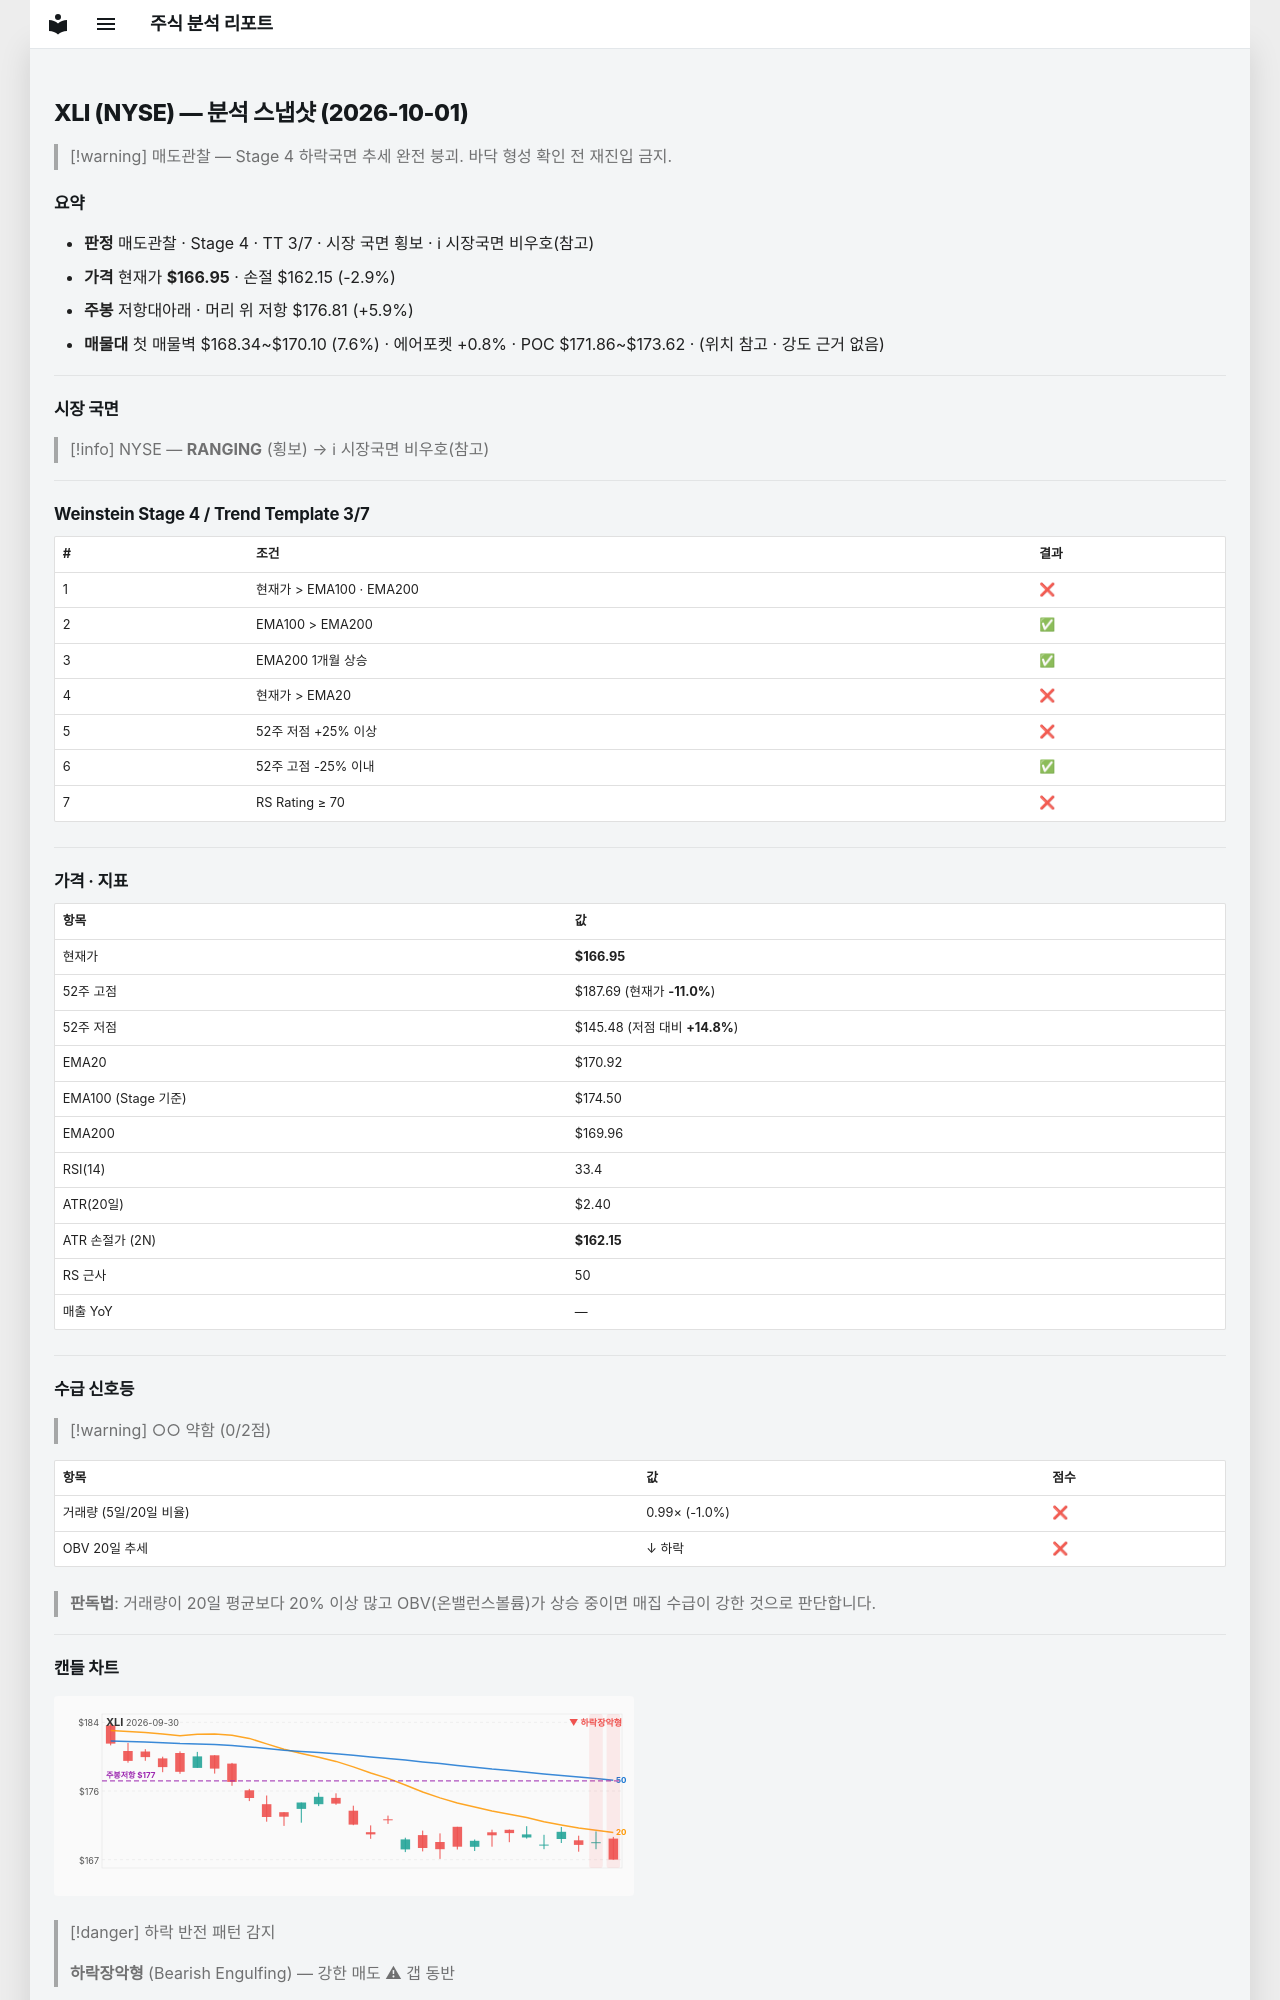

repository: soloandco/stock-reports · page: snapshots/XLI-2026-10-01/index.html · generator: mkdocs

---
type: analysis-snapshot
title: XLI 분석 스냅샷
ticker: XLI
market: NYSE
created: 2026-10-01
updated: 2026-10-01
bar-date: 2026-09-30
verdict: 매도관찰
real-rr: 2.05
sma50-gap-pct: -2.3
weekly-position: 저항대아래
weekly-overhead-price: 176.81
weekly-overhead-pct: 5.9
stage: 4
trend-template-score: 3
tt-max: 7
ma-set: ema-20-100-200
price: 166.9499969482422
stop-price: 162.1471799428759
market-regime: RANGING
supply-demand-score: 0/2
supply-demand-label: 약함
status: tracking
tags:
  - stock-agent
  - watchlist
  - XLI
  - analysis
related:
  - "[[analysis-template]]"
---

# XLI (NYSE) — 분석 스냅샷 (2026-10-01)

> [!warning] 매도관찰 — Stage 4 하락국면
> 추세 완전 붕괴. 바닥 형성 확인 전 재진입 금지.

## 요약

- **판정** 매도관찰 · Stage 4 · TT 3/7 · 시장 국면 횡보 · ℹ 시장국면 비우호(참고)
- **가격** 현재가 **$166.95** · 손절 $162.15 (-2.9%)
- **주봉** 저항대아래 · 머리 위 저항 $176.81 (+5.9%)
- **매물대** 첫 매물벽 $168.34~$170.10 (7.6%) · 에어포켓 +0.8% · POC $171.86~$173.62 · (위치 참고 · 강도 근거 없음)

---

## 시장 국면

> [!info] NYSE — **RANGING** (횡보) → ℹ 시장국면 비우호(참고)

---

## Weinstein Stage 4 / Trend Template 3/7

| # | 조건 | 결과 |
|---|------|------|
| 1 | 현재가 > EMA100 · EMA200 | ❌ |
| 2 | EMA100 > EMA200 | ✅ |
| 3 | EMA200 1개월 상승 | ✅ |
| 4 | 현재가 > EMA20 | ❌ |
| 5 | 52주 저점 +25% 이상 | ❌ |
| 6 | 52주 고점 -25% 이내 | ✅ |
| 7 | RS Rating ≥ 70 | ❌ |

---

## 가격 · 지표

| 항목 | 값 |
|------|---|
| 현재가 | **$166.95** |
| 52주 고점 | $187.69 (현재가 **-11.0%**) |
| 52주 저점 | $145.48 (저점 대비 **+14.8%**) |
| EMA20 | $170.92 |
| EMA100 (Stage 기준) | $174.50 |
| EMA200 | $169.96 |
| RSI(14) | 33.4 |
| ATR(20일) | $2.40 |
| ATR 손절가 (2N) | **$162.15** |
| RS 근사 | 50 |
| 매출 YoY | — |

---
## 수급 신호등

> [!warning] ○○ 약함 (0/2점)

| 항목 | 값 | 점수 |
|------|------|------|
| 거래량 (5일/20일 비율) | 0.99× (-1.0%) | ❌ |
| OBV 20일 추세 | ↓ 하락 | ❌ |

> **판독법**: 거래량이 20일 평균보다 20% 이상 많고 OBV(온밸런스볼륨)가 상승 중이면 매집 수급이 강한 것으로 판단합니다.

---
